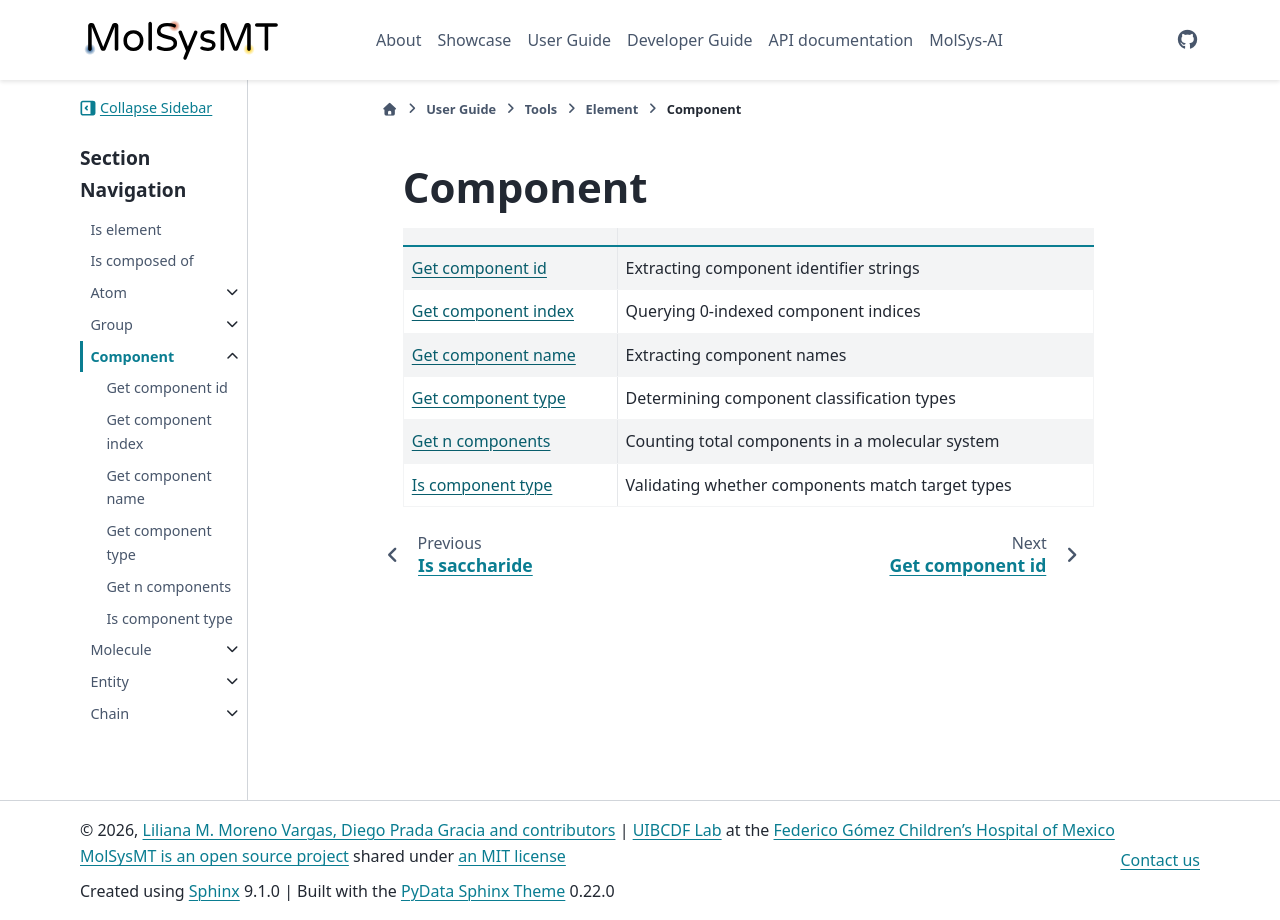

repository: uibcdf/molsysmt · page: content/user/tools/element/component/index.html · generator: sphinx

# Component

|      |      |
| :--- | :--- |
| [Get component id](get_component_id.ipynb) | Extracting component identifier strings |
| [Get component index](get_component_index.ipynb) | Querying 0-indexed component indices |
| [Get component name](get_component_name.ipynb) | Extracting component names |
| [Get component type](get_component_type.ipynb) | Determining component classification types |
| [Get n components](get_n_components.ipynb) | Counting total components in a molecular system |
| [Is component type](is_component_type.ipynb) | Validating whether components match target types |

```{eval-rst}
.. toctree::
   :maxdepth: 2
   :hidden:

   get_component_id.ipynb
   get_component_index.ipynb
   get_component_name.ipynb
   get_component_type.ipynb
   get_n_components.ipynb
   is_component_type.ipynb
```
